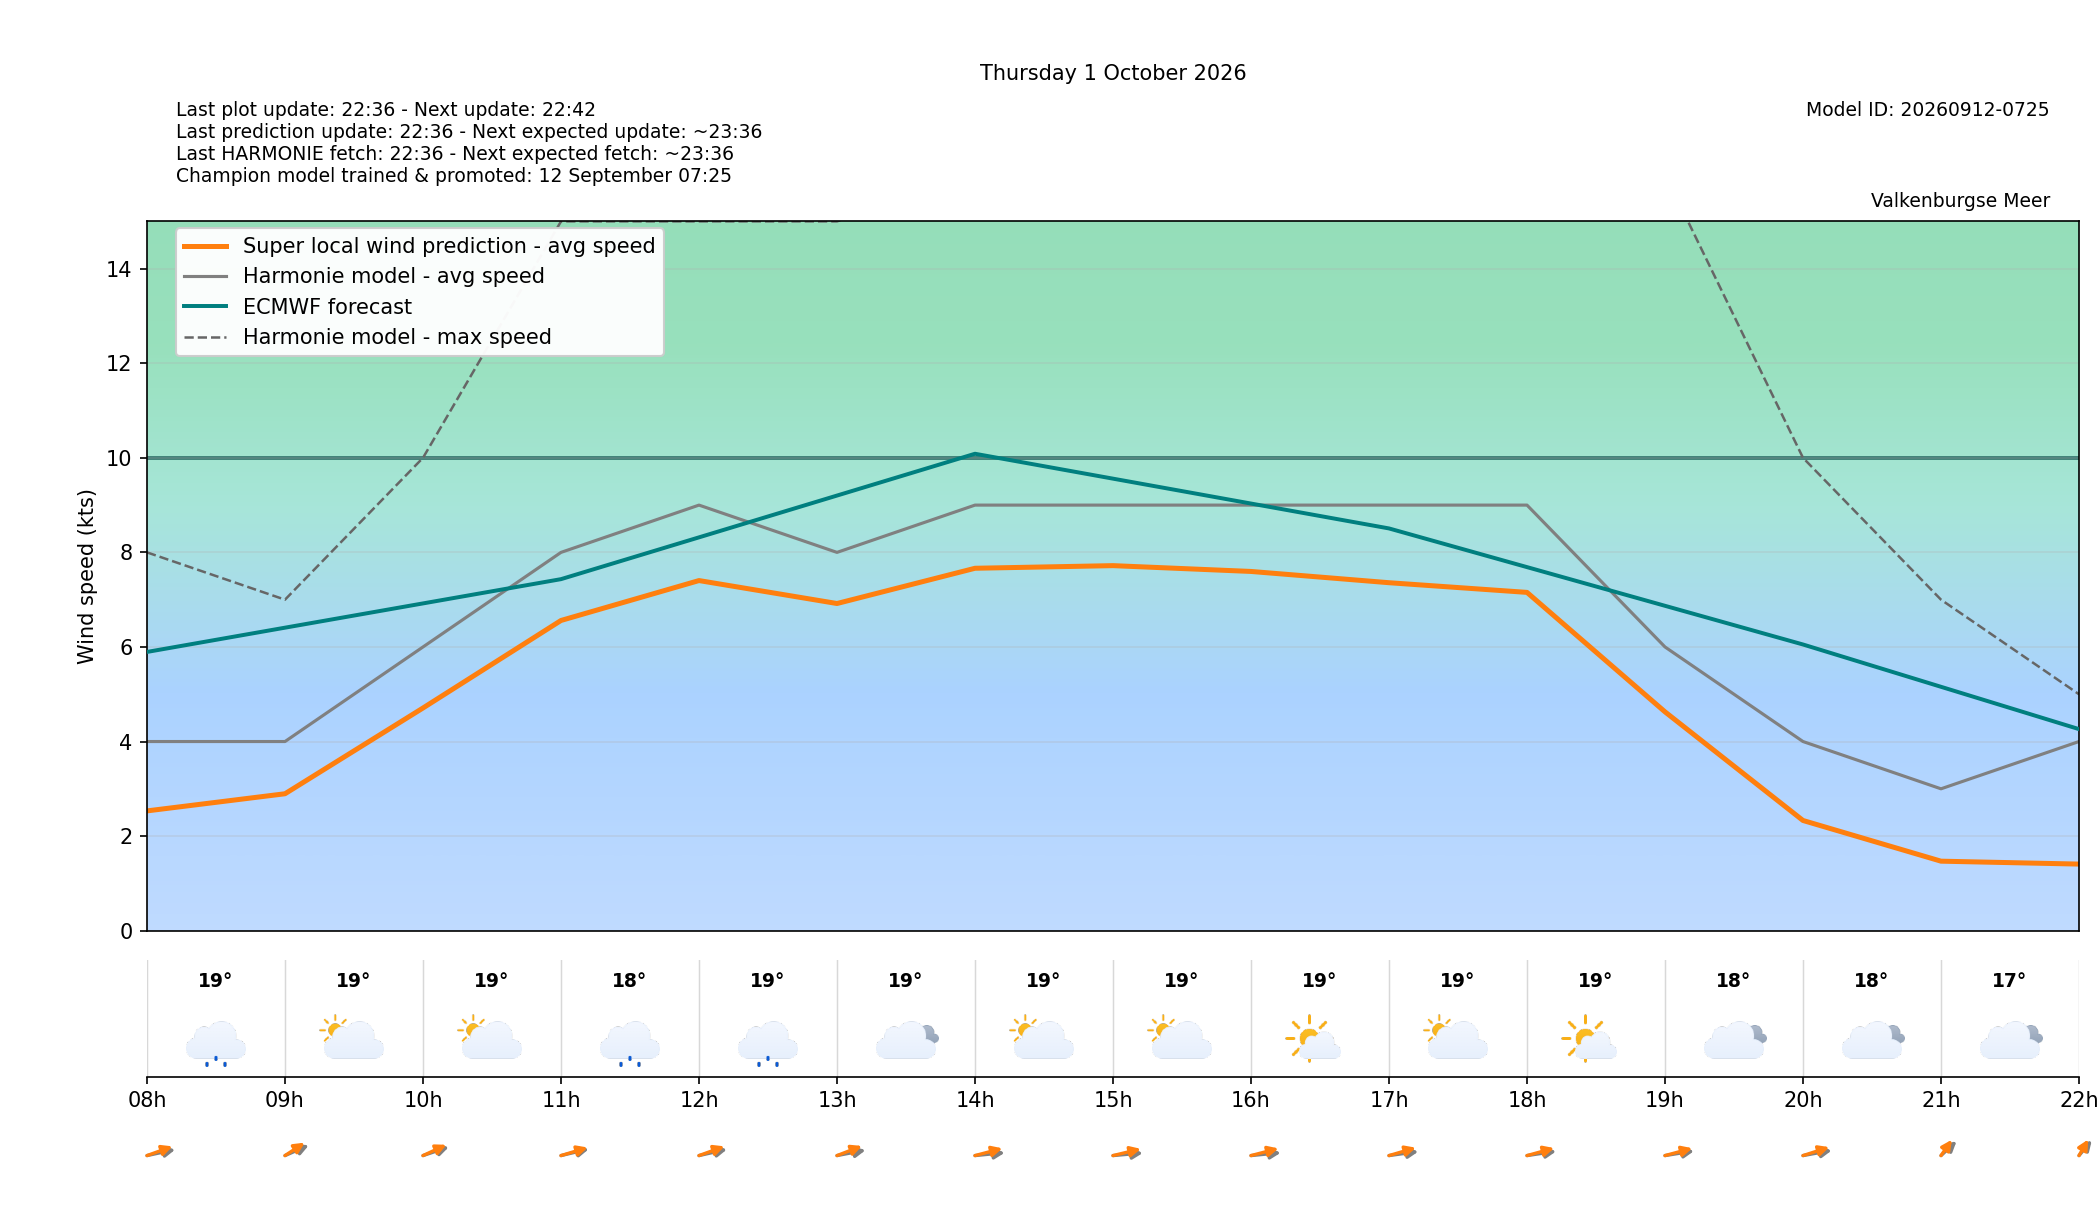

Values plotted in this chart, from the file beside it:
target_time_utc, target_time_local, hour_utc, hour_local, forecast_wind_speed, forecast_wind_min, forecast_wind_max, lstm_pred_wind_speed, delta_speed_lstm_minus_forecast, forecast_wind_dir_deg, lstm_pred_wind_dir_deg, delta_dir_lstm_minus_forecast, forecast_temperature_c, weather_code, weather_source, is_daylight
2026-09-30T22:00:00Z, 2026-10-01T00:00:00+0200, 22, 00, 7.0, 7.0, 11.0, 2.286, -4.714, 157.0, 151.9, -5.122, 19.37, 65, knmi_p1, False
2026-09-30T23:00:00Z, 2026-10-01T01:00:00+0200, 23, 01, 5.0, 5.0, 12.0, 1.951, -3.049, 146.0, 140.5, -5.531, 19.33, 61, knmi_p1, False
2026-10-01T00:00:00Z, 2026-10-01T02:00:00+0200, 00, 02, 5.0, 5.0, 11.0, 1.103, -3.897, 141.0, 134.2, -6.839, 19.31, 63, knmi_p1, False
2026-10-01T01:00:00Z, 2026-10-01T03:00:00+0200, 01, 03, 6.0, 6.0, 11.0, 1.702, -4.298, 159.0, 151.7, -7.273, 19.25, 53, knmi_p1, False
2026-10-01T02:00:00Z, 2026-10-01T04:00:00+0200, 02, 04, 7.0, 7.0, 12.0, 2.108, -4.892, 160.0, 152.4, -7.618, 19.43, 3, knmi_p1, False
2026-10-01T03:00:00Z, 2026-10-01T05:00:00+0200, 03, 05, 9.0, 9.0, 16.0, 6.164, -2.836, 261.0, 251.1, -9.876, 19.34, 3, knmi_p1, False
2026-10-01T04:00:00Z, 2026-10-01T06:00:00+0200, 04, 06, 4.0, 4.0, 15.0, 2.319, -1.681, 277.0, 269.6, -7.432, 19.18, 51, knmi_p1, False
2026-10-01T05:00:00Z, 2026-10-01T07:00:00+0200, 05, 07, 4.0, 4.0, 7.0, 2.046, -1.954, 260.0, 250, -9.97, 18.8, 51, knmi_p1, False
2026-10-01T06:00:00Z, 2026-10-01T08:00:00+0200, 06, 08, 4.0, 4.0, 8.0, 2.533, -1.467, 249.0, 237.2, -11.78, 18.59, 51, knmi_p1, True
2026-10-01T07:00:00Z, 2026-10-01T09:00:00+0200, 07, 09, 4.0, 4.0, 7.0, 2.896, -1.104, 232.0, 220.5, -11.49, 18.69, 2, knmi_p1, True
2026-10-01T08:00:00Z, 2026-10-01T10:00:00+0200, 08, 10, 6.0, 6.0, 10.0, 4.709, -1.291, 239.0, 230.5, -8.46, 18.58, 2, knmi_p1, True
2026-10-01T09:00:00Z, 2026-10-01T11:00:00+0200, 09, 11, 8.0, 8.0, 15.0, 6.56, -1.44, 247.0, 241.6, -5.427, 18.41, 51, knmi_p1, True
2026-10-01T10:00:00Z, 2026-10-01T12:00:00+0200, 10, 12, 9.0, 9.0, 15.0, 7.404, -1.596, 248.0, 237.1, -10.86, 18.85, 51, knmi_p1, True
2026-10-01T11:00:00Z, 2026-10-01T13:00:00+0200, 11, 13, 8.0, 8.0, 15.0, 6.919, -1.081, 251.0, 235.5, -15.51, 18.54, 3, knmi_p1, True
2026-10-01T12:00:00Z, 2026-10-01T14:00:00+0200, 12, 14, 9.0, 9.0, 16.0, 7.664, -1.336, 260.0, 244.8, -15.25, 19.28, 2, knmi_p1, True
2026-10-01T13:00:00Z, 2026-10-01T15:00:00+0200, 13, 15, 9.0, 9.0, 18.0, 7.72, -1.28, 261.0, 246.8, -14.24, 19.28, 2, knmi_p1, True
2026-10-01T14:00:00Z, 2026-10-01T16:00:00+0200, 14, 16, 9.0, 9.0, 18.0, 7.597, -1.403, 260.0, 245, -14.96, 19.37, 1, knmi_p1, True
2026-10-01T15:00:00Z, 2026-10-01T17:00:00+0200, 15, 17, 9.0, 9.0, 17.0, 7.359, -1.641, 256.0, 242.3, -13.68, 19.05, 2, knmi_p1, True
2026-10-01T16:00:00Z, 2026-10-01T18:00:00+0200, 16, 18, 9.0, 9.0, 17.0, 7.154, -1.846, 255.0, 243.8, -11.16, 18.62, 1, knmi_p1, True
2026-10-01T17:00:00Z, 2026-10-01T19:00:00+0200, 17, 19, 6.0, 6.0, 16.0, 4.628, -1.372, 254.0, 244.3, -9.667, 18.14, 3, knmi_p1, True
2026-10-01T18:00:00Z, 2026-10-01T20:00:00+0200, 18, 20, 4.0, 4.0, 10.0, 2.33, -1.67, 252.0, 240.2, -11.77, 17.57, 3, knmi_p1, False
2026-10-01T19:00:00Z, 2026-10-01T21:00:00+0200, 19, 21, 3.0, 3.0, 7.0, 1.47, -1.53, 211.0, 201.1, -9.871, 17.28, 3, knmi_p1, False
2026-10-01T20:00:00Z, 2026-10-01T22:00:00+0200, 20, 22, 4.0, 4.0, 5.0, 1.408, -2.592, 205.0, 197.9, -7.096, 16.7, 0, knmi_p1, False
2026-10-01T21:00:00Z, 2026-10-01T23:00:00+0200, 21, 23, 4.0, 4.0, 6.0, 1.492, -2.508, 215.0, 207.1, -7.945, 15.66, 0, knmi_p1, False
